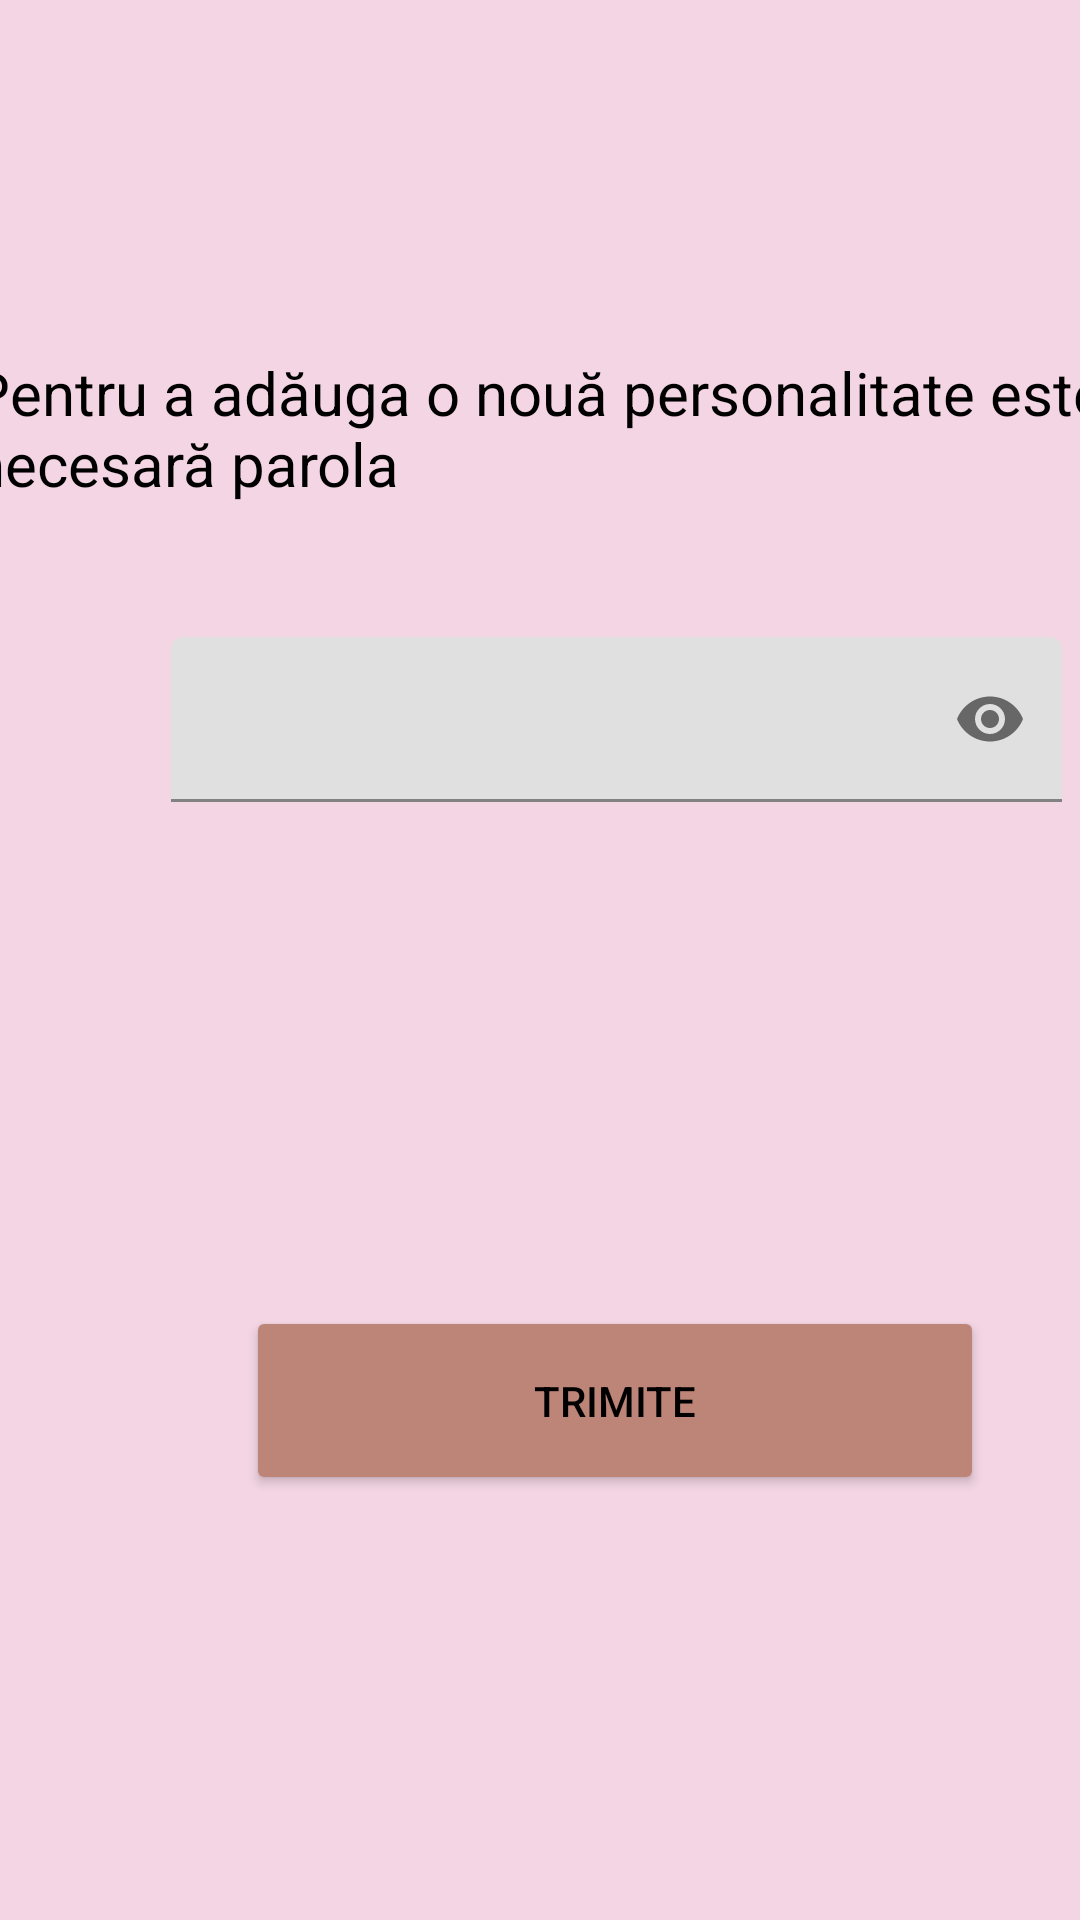

Produce the Android XML layout that renders to this screen, including the resource entries it uses.
<!-- AndroidManifest.xml: application theme Theme.RObib -->
<!-- res/layout/parola.xml -->
<?xml version="1.0" encoding="utf-8"?>
<androidx.constraintlayout.widget.ConstraintLayout
    xmlns:android="http://schemas.android.com/apk/res/android"
    xmlns:app="http://schemas.android.com/apk/res-auto"
    xmlns:tools="http://schemas.android.com/tools"
    android:layout_width="match_parent"
    android:layout_height="match_parent"
    android:background="#F3D5E3">

    <com.google.android.material.textfield.TextInputLayout
        android:layout_width="match_parent"
        android:layout_height="wrap_content"
        app:layout_constraintTop_toBottomOf="@+id/textView4"
        app:passwordToggleEnabled="true"
        tools:ignore="MissingConstraints"
        tools:layout_editor_absoluteX="100dp">

        <EditText
            android:id="@+id/password"
            android:layout_width="297dp"
            android:layout_height="55dp"
            android:layout_marginStart="57dp"
            android:layout_marginEnd="57dp"
            android:layout_marginBottom="84dp"
            android:ems="10"
            android:inputType="textPassword"
            app:layout_constraintBottom_toTopOf="@+id/trimite"
            app:layout_constraintEnd_toEndOf="parent"
            app:layout_constraintStart_toStartOf="parent"
            app:layout_constraintTop_toBottomOf="@+id/textView4" />

        <Button
            android:id="@+id/trimite"
            android:layout_width="246dp"
            android:layout_height="63dp"
            android:layout_marginStart="82dp"
            android:layout_marginTop="84dp"
            android:layout_marginEnd="83dp"
            android:backgroundTint="#BD8577"
            android:text="Trimite"
            android:textColor="#000000"
            app:layout_constraintEnd_toEndOf="parent"
            app:layout_constraintStart_toStartOf="parent"
            app:layout_constraintTop_toBottomOf="@+id/password" />
    </com.google.android.material.textfield.TextInputLayout>

    <TextView
        android:id="@+id/textView4"
        android:layout_width="383dp"
        android:layout_height="95dp"
        android:text="Pentru a adăuga o nouă personalitate este necesară parola"
        android:textColor="#000000"
        android:textSize="20sp"
        app:layout_constraintBottom_toBottomOf="parent"
        app:layout_constraintEnd_toEndOf="parent"
        app:layout_constraintHorizontal_bias="0.428"
        app:layout_constraintStart_toStartOf="parent"
        app:layout_constraintTop_toTopOf="parent"
        app:layout_constraintVertical_bias="0.215" />
</androidx.constraintlayout.widget.ConstraintLayout>
<!-- resources referenced by this layout -->
<resources>
  <style name="Theme.RObib" parent="Theme.MaterialComponents.DayNight.DarkActionBar">
          
          <item name="colorPrimary">#8C5031</item>
          <item name="colorPrimaryVariant">#8C5031</item>
          <item name="colorOnPrimary">@color/white</item>
          
          <item name="colorSecondary">@color/teal_200</item>
          <item name="colorSecondaryVariant">@color/teal_700</item>
          <item name="colorOnSecondary">@color/black</item>
          
          <item name="android:statusBarColor" tools:targetApi="l">?attr/colorPrimaryVariant</item>
          
      </style>
  <!-- not gathered from this repository: default colours our renderer supplied (Android Studio template values) -->
  <color name="teal_200">#FF03DAC5</color>
  <color name="teal_700">#FF018786</color>
  <color name="black">#FF000000</color>
  <color name="white">#FFFFFFFF</color>
</resources>
